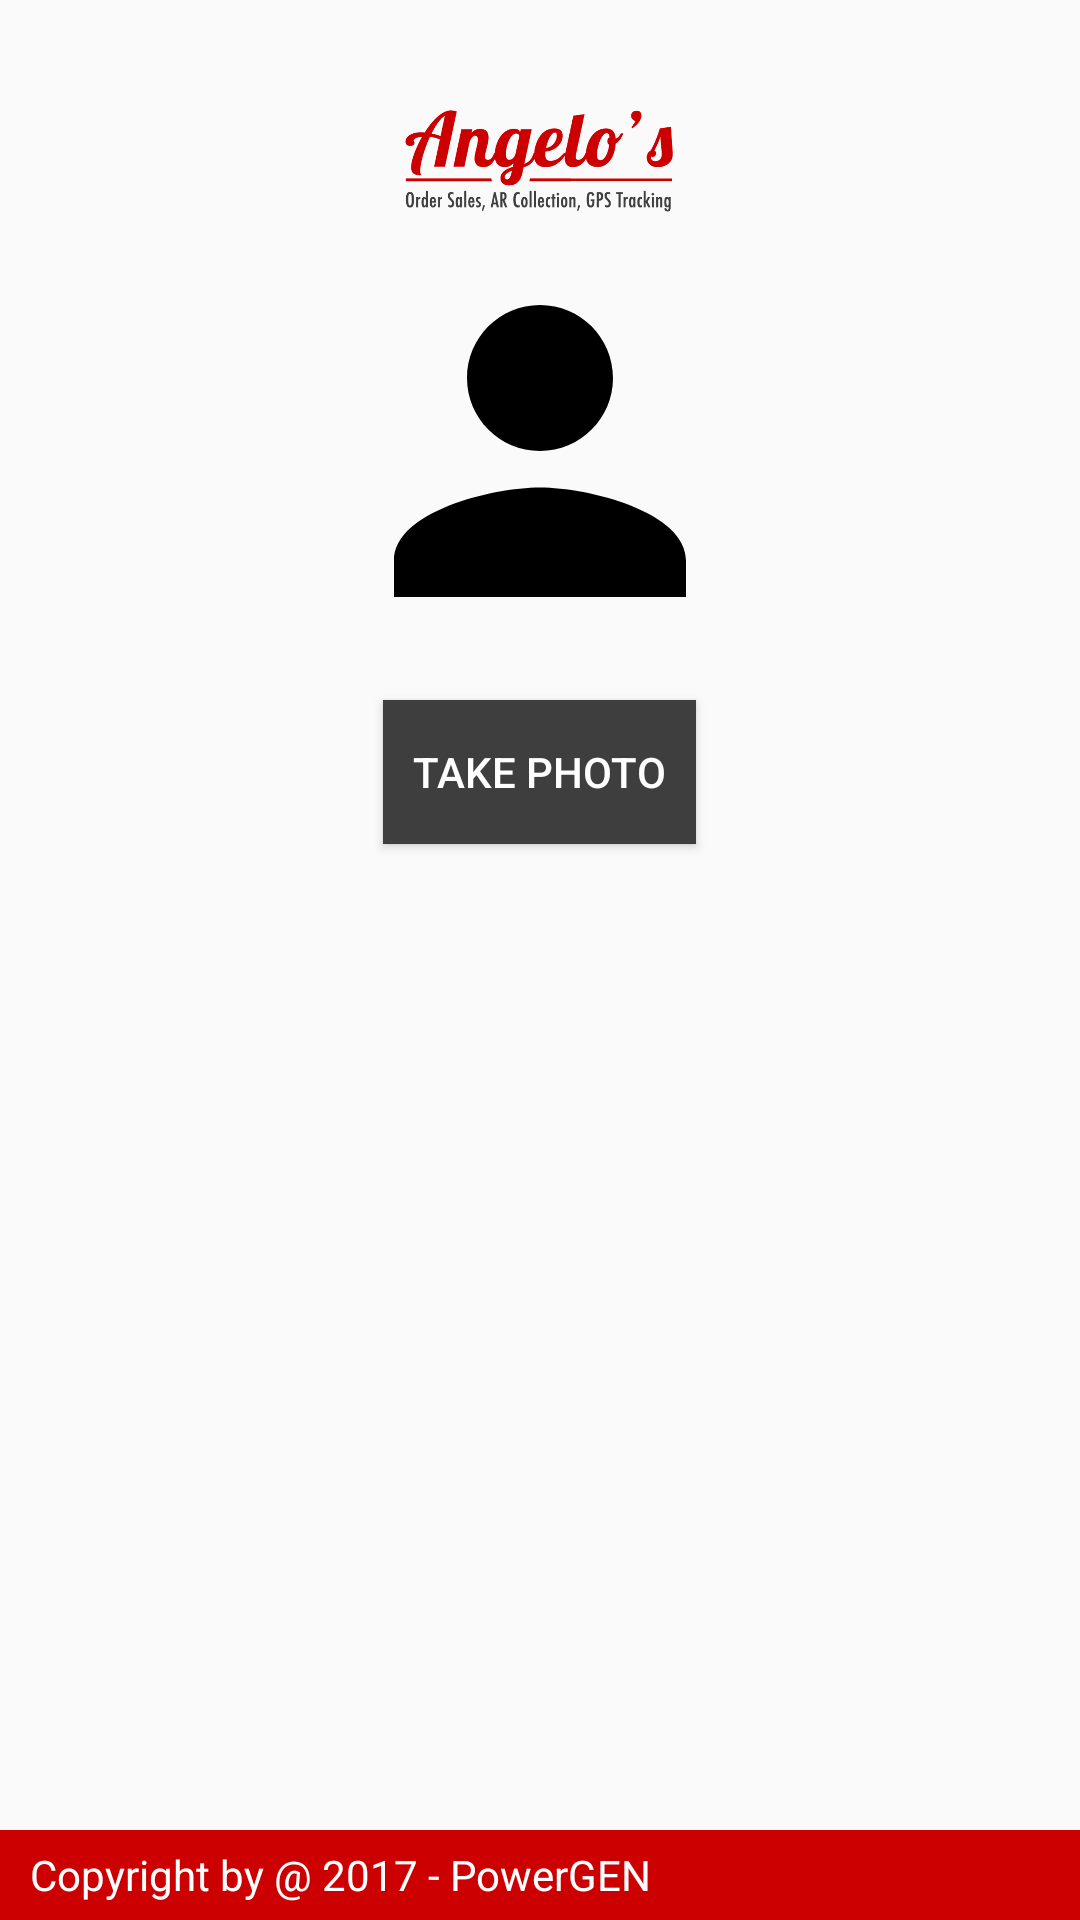

The Android layout XML behind this screen, and the referenced resources:
<!-- AndroidManifest.xml: application theme AppTheme -->
<!-- res/layout/activity_photo.xml -->
<?xml version="1.0" encoding="utf-8"?>
<android.support.v4.widget.DrawerLayout
    xmlns:android="http://schemas.android.com/apk/res/android"
    xmlns:tools="http://schemas.android.com/tools"
    android:layout_width="match_parent"
    android:layout_height="match_parent"
    xmlns:app="http://schemas.android.com/apk/res-auto"
    tools:context="com.project.powerone.powerone.MainActivity"
    android:id="@+id/drawerLayout">

    <RelativeLayout
        android:layout_width="match_parent"
        android:layout_height="match_parent">

        <LinearLayout
            android:layout_width="match_parent"
            android:layout_height="match_parent"
            android:orientation="vertical"
            android:padding="10dp"
            android:layout_marginTop="20dp">

            <ImageView
                android:layout_width="100dp"
                android:layout_height="wrap_content"
                android:layout_gravity="center_horizontal"
                android:scaleType="centerInside"
                android:adjustViewBounds="true"
                android:src="@drawable/angelos"/>

            <ImageView
                android:layout_width="146dp"
                android:layout_height="146dp"
                android:layout_gravity="center_horizontal"
                android:scaleType="centerInside"
                android:adjustViewBounds="true"
                android:src="@drawable/ic_person"
                android:id="@+id/imageView"/>

            <Button
                android:layout_width="wrap_content"
                android:layout_height="wrap_content"
                android:layout_gravity="center_horizontal"
                android:id="@+id/takePhoto"
                android:layout_marginTop="10dp"
                android:text="@string/registerPhoto"
                android:textColor="@color/buttonTextColor"
                android:background="@color/buttonColor"
                android:padding="10dp"/>

        </LinearLayout>


        <LinearLayout
            android:layout_width="match_parent"
            android:layout_height="30dp"
            android:background="@color/colorPrimary"
            android:layout_alignParentBottom="true"
            android:paddingLeft="10dp"
            android:gravity="center_vertical">

            <TextView
                android:layout_width="match_parent"
                android:layout_height="wrap_content"
                android:text="@string/copyRight"
                android:textColor="#FFF"/>

        </LinearLayout>
    </RelativeLayout>

    <android.support.design.widget.NavigationView
        android:layout_width="wrap_content"
        android:layout_height="match_parent"
        tools:layout_editor_absoluteY="8dp"
        tools:layout_editor_absoluteX="0dp"
        app:menu="@menu/menu_main"
        android:layout_gravity="start"
        android:id="@+id/navigation">
    </android.support.design.widget.NavigationView>
</android.support.v4.widget.DrawerLayout>
<!-- resources referenced by this layout -->
<resources>
  <color name="buttonColor">#3E3E3E</color>
  <color name="buttonTextColor">#FEFEFE</color>
  <color name="colorPrimary">#CC0000</color>
  <!-- drawable angelos: png bitmap (drawable, 45102 bytes) -->
  <!-- drawable ic_person (drawable) -->
  <vector xmlns:android="http://schemas.android.com/apk/res/android"
          android:width="146dp"
          android:height="146dp"
          android:viewportWidth="24.0"
          android:viewportHeight="24.0">
      <path
          android:fillColor="#FF000000"
          android:pathData="M12,12c2.21,0 4,-1.79 4,-4s-1.79,-4 -4,-4 -4,1.79 -4,4 1.79,4 4,4zM12,14c-2.67,0 -8,1.34 -8,4v2h16v-2c0,-2.66 -5.33,-4 -8,-4z"/>
  </vector>
  <string name="copyRight">Copyright by \u0040 2017 - PowerGEN </string>
  <string name="registerPhoto">Take Photo</string>
  <style name="AppTheme" parent="Theme.AppCompat.Light.DarkActionBar">
          
          <item name="colorPrimary">@color/colorPrimary</item>
          <item name="colorPrimaryDark">@color/colorPrimaryDark</item>
          <item name="colorAccent">@color/colorAccent</item>
      </style>
  <color name="colorPrimaryDark">#DD5F60</color>
  <color name="colorAccent">#FF4081</color>
</resources>
